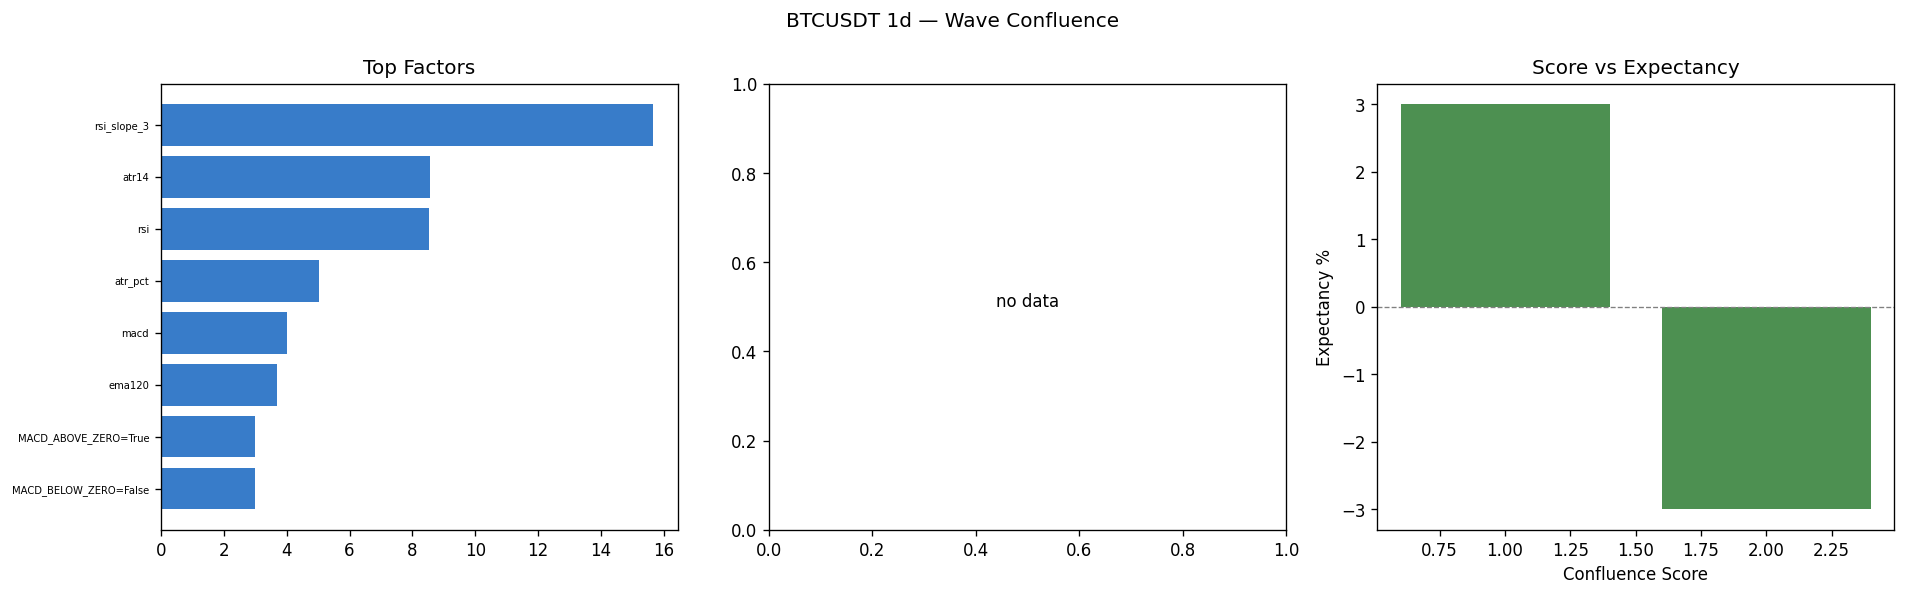

The table this chart was drawn from, first rows:
timestamp, branch, branch_label, return_pct, success, cohort, macd, macd_signal, macd_hist, macd_gap, macd_gc_recent, macd_dc_recent, macd_above_zero, macd_below_zero, hist_rising, hist_falling, rsi, rsi_slope_1, rsi_slope_3, rsi_bucket, rsi_recovering, rsi_overbought, rsi_oversold, rsi_cross_50_recent
2026-02-02, TRIPLE_BOTTOM_REQUIRED, TRIPLE_BOTTOM_REQUIRED, -3, False, FAILURE, -2964, -1544, -1420, -1420, False, False, False, True, True, False, 29.23, 6.061, -4.343, <30, True, False, True, False
2026-02-17, TRIPLE_BOTTOM_REQUIRED, TRIPLE_BOTTOM_REQUIRED, -3, False, FAILURE, -4759, -5090, 330.8, 330.8, True, False, False, True, True, False, 34.33, -1.957, -3.128, 30-40, False, False, False, False
2026-04-15, WAVE3_COMPLETED, WAVE3_COMPLETED, 3, True, SUCCESS, 1245, 596.8, 648.6, 648.6, False, False, True, False, True, False, 62.5, 1.536, 9.732, 60-70, False, False, False, False
